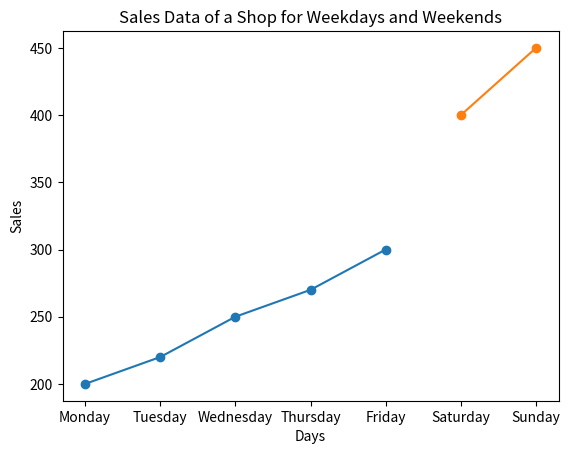

Here is the Python script that generated this plot:
#  Plot sales data of a shop for weekdays and weekends on the same graph.

import matplotlib.pyplot as plt
weekdays = ['Monday', 'Tuesday', 'Wednesday', 'Thursday', 'Friday']
weekend = ['Saturday', 'Sunday']
sales_weekdays = [200, 220, 250, 270, 300]
sales_weekend = [400, 450]
plt.plot(weekdays, sales_weekdays, label='Weekdays', marker='o')
plt.plot(weekend, sales_weekend, label='Weekend', marker='o')
plt.title("Sales Data of a Shop for Weekdays and Weekends")
plt.xlabel("Days")
plt.ylabel("Sales") 
plt.show()

# import matplotlib.pyplot as plt

# days = ["Mon", "Tue", "Wed", "Thu", "Fri", "Sat", "Sun"] 
# weekday_sales = [200, 220, 210, 230, 250, 0, 0] 
# weekend_sales = [0, 0, 0, 0, 0, 300, 350] 
 
# plt.plot(days, weekday_sales, label="Weekdays") 
# plt.plot(days, weekend_sales, label="Weekends") 
# plt.xlabel("Days") 
# plt.ylabel("Sales") 
# plt.title("Weekly Sales Report") 
# plt.legend() 
# plt.show() solution in the question pdf
